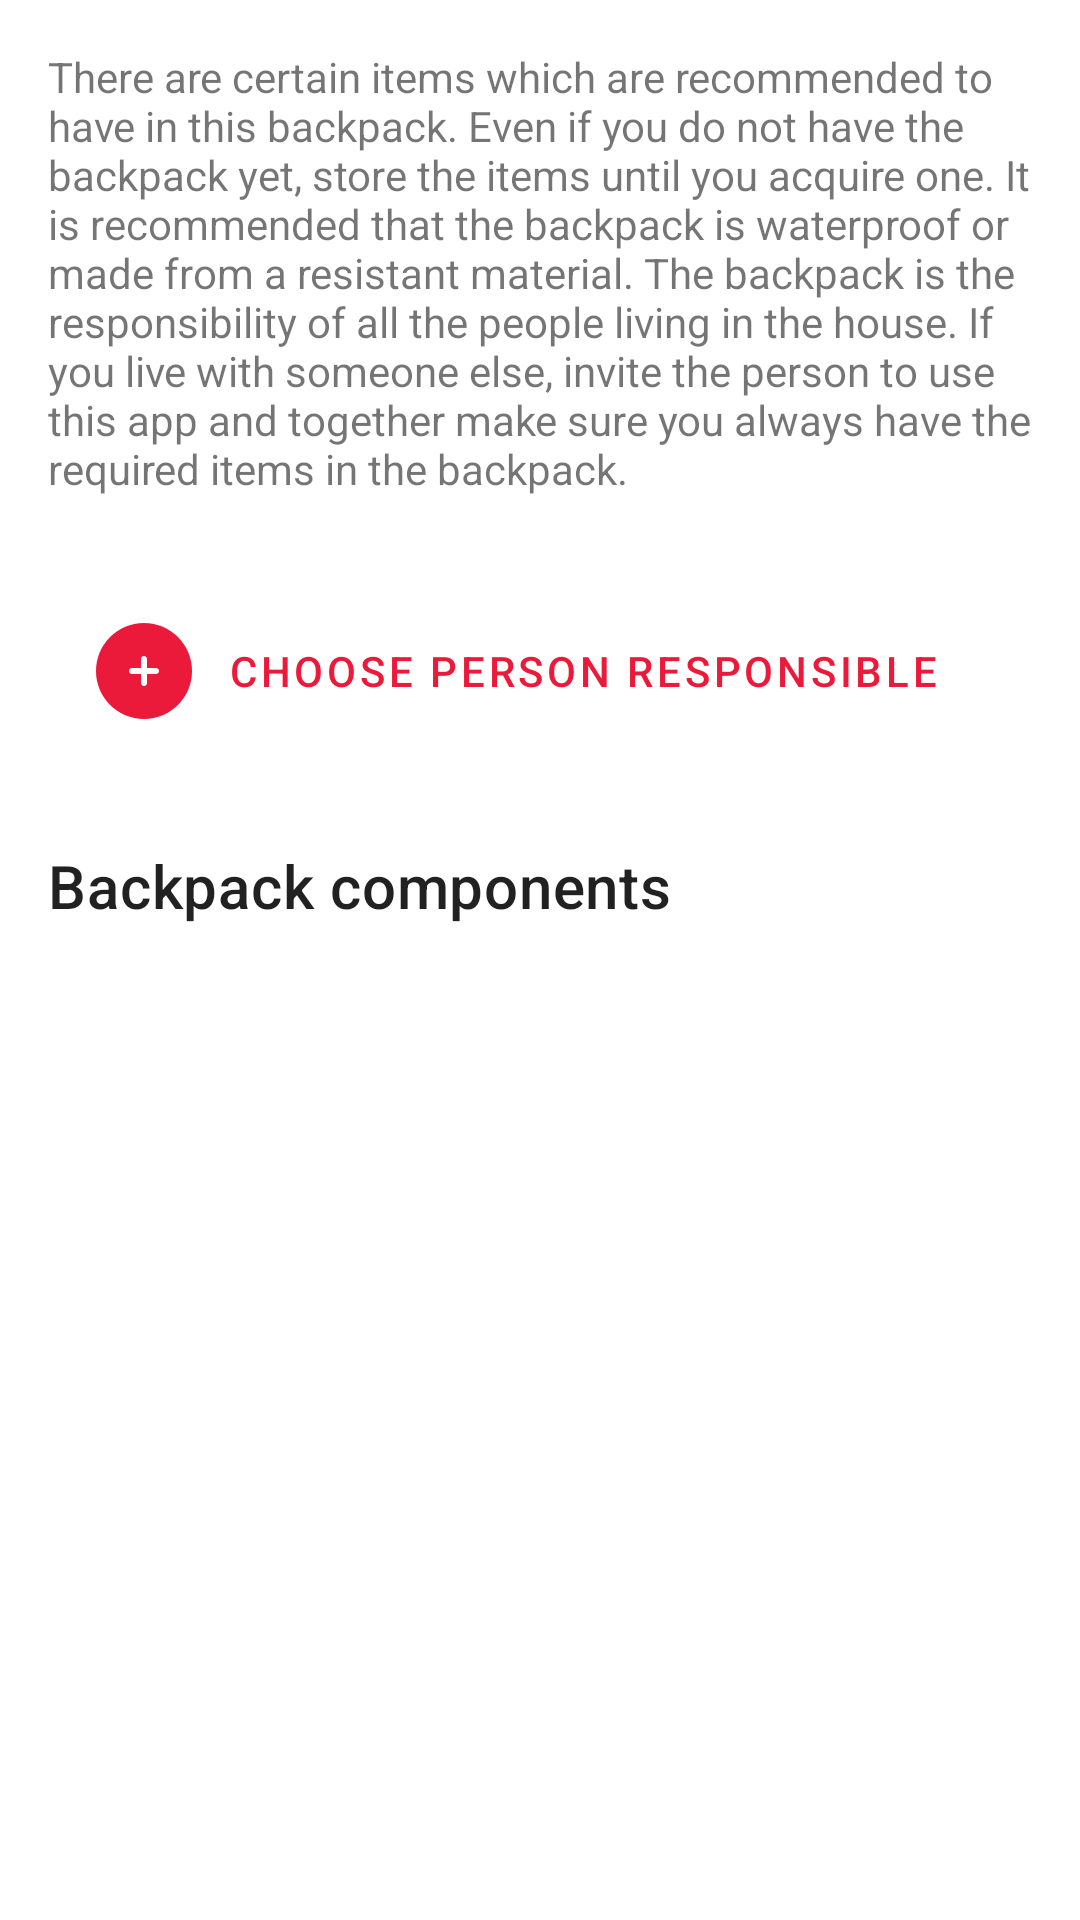

Layout XML and referenced resources for this Android screen:
<!-- AndroidManifest.xml: application theme AppTheme -->
<!-- res/layout/fragment_backpack_details.xml -->
<?xml version="1.0" encoding="utf-8"?>
<ScrollView xmlns:android="http://schemas.android.com/apk/res/android"
    xmlns:app="http://schemas.android.com/apk/res-auto"
    xmlns:tools="http://schemas.android.com/tools"
    android:layout_width="match_parent"
    android:layout_height="match_parent"
    tools:context=".ui.main.MainActivity">

    <LinearLayout
        android:id="@+id/backpack_content"
        android:layout_width="match_parent"
        android:layout_height="wrap_content"
        android:orientation="vertical"
        android:paddingStart="@dimen/margin"
        android:paddingTop="@dimen/margin"
        android:paddingEnd="@dimen/margin">

        <TextView
            android:id="@+id/info_label"
            android:layout_width="match_parent"
            android:layout_height="wrap_content"
            android:text="@string/backpack_label_details_info"
            app:layout_constraintTop_toTopOf="parent"
            tools:text="@string/backpack_label_details_info" />

        <com.google.android.material.button.MaterialButton
            android:id="@+id/choose_person_responsible"
            style="@style/Widget.MaterialComponents.Button.TextButton.Icon"
            android:layout_width="match_parent"
            android:layout_height="wrap_content"
            android:layout_marginTop="@dimen/big_margin"
            android:gravity="start|center_vertical"
            android:text="@string/backpack_designated_person"
            android:textColor="?attr/colorPrimary"
            app:icon="@drawable/ic_plus_inverted"
            app:iconGravity="start"
            app:iconTint="@null"
            app:layout_constraintTop_toBottomOf="@id/info_label"
            tools:text="@string/backpack_designated_person" />

        <TextView
            android:id="@+id/categories_label"
            android:layout_width="match_parent"
            android:layout_height="wrap_content"
            android:layout_marginTop="@dimen/big_margin"
            android:text="@string/backpack_categories_label"
            android:textAppearance="@style/TextAppearance.MaterialComponents.Headline6"
            app:layout_constraintEnd_toEndOf="parent"
            app:layout_constraintStart_toStartOf="parent"
            app:layout_constraintTop_toBottomOf="@id/choose_person_responsible"
            tools:text="@string/backpack_categories_label" />
    </LinearLayout>
</ScrollView>
<!-- resources referenced by this layout -->
<resources>
  <dimen name="big_margin">24dp</dimen>
  <dimen name="margin">16dp</dimen>
  <!-- drawable ic_plus_inverted (drawable) -->
  <vector xmlns:android="http://schemas.android.com/apk/res/android"
      android:width="48dp"
      android:height="48dp"
      android:viewportWidth="48"
      android:viewportHeight="48">
      <path
          android:fillColor="?attr/colorPrimary"
          android:pathData="M8,24C8,15.1634 15.1634,8 24,8C32.8366,8 40,15.1634 40,24C40,32.8366 32.8366,40 24,40C15.1634,40 8,32.8366 8,24Z" />
      <path
          android:fillColor="@color/white"
          android:fillType="evenOdd"
          android:pathData="M24,19C24.5523,19 25,19.4477 25,20V23L28,23C28.5523,23 29,23.4477 29,24C29,24.5523 28.5523,25 28,25H25V28C25,28.5523 24.5523,29 24,29C23.4477,29 23,28.5523 23,28V25H20C19.4477,25 19,24.5523 19,24C19,23.4477 19.4477,23 20,23L23,23V20C23,19.4477 23.4477,19 24,19Z" />
  </vector>
  <string name="backpack_categories_label">Backpack components</string>
  <string name="backpack_designated_person">Choose person responsible</string>
  <string name="backpack_label_details_info">There are certain items which are recommended to have in this backpack.
          Even if you do not have the backpack yet, store the items until you acquire one. It is recommended that
          the backpack is waterproof or made from a resistant material.
          The backpack is the responsibility of all the people living in the house. If you live with someone else,
          invite the person to use this app and together make sure you always have the required items in the backpack.
      </string>
  <style name="AppTheme" parent="Theme.MaterialComponents.Light.DarkActionBar">
          
          <item name="colorPrimary">@color/colorPrimary</item>
          <item name="colorPrimaryDark">@color/colorPrimary</item>
          <item name="colorAccent">@color/colorPrimary</item>
          <item name="android:windowIsTranslucent">false</item>
      </style>
  <color name="white">#ffffff</color>
  <color name="colorPrimary">#EC1A3A</color>
</resources>
